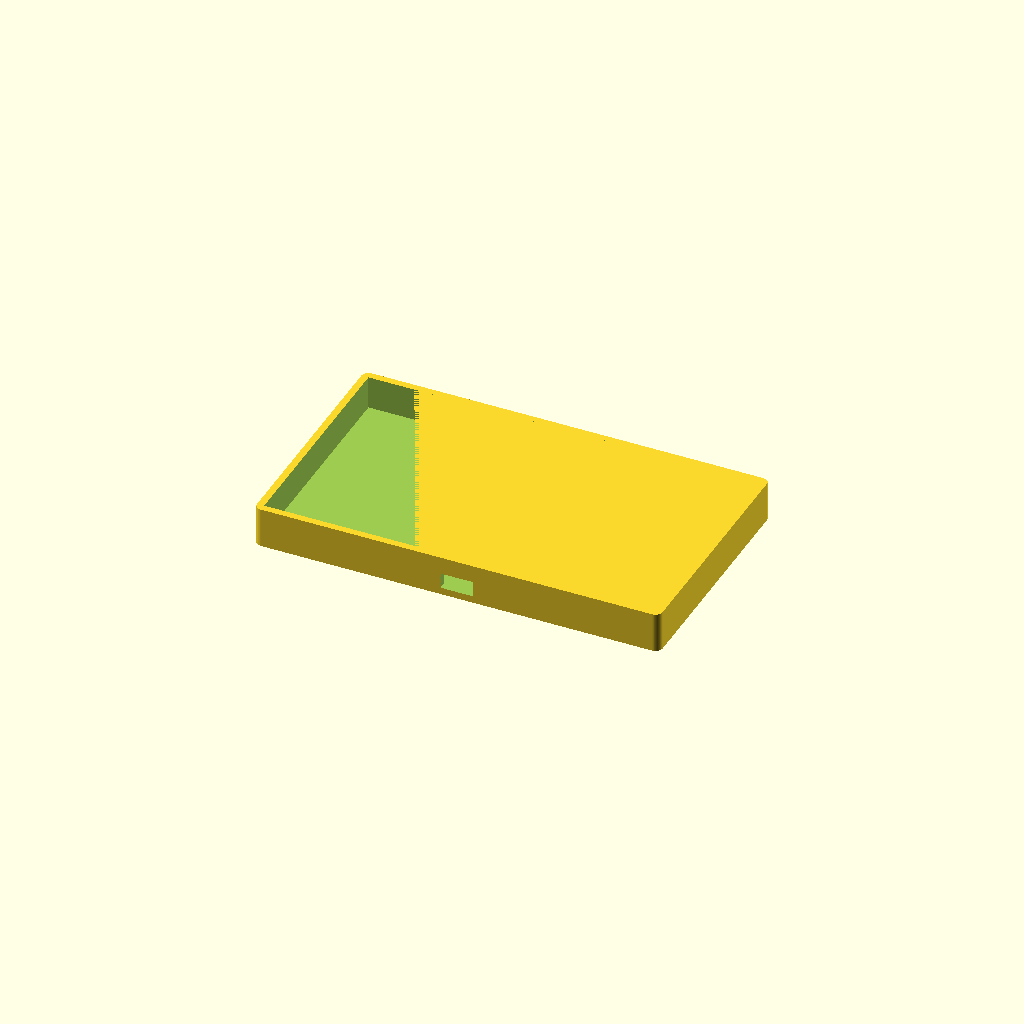
Cell 1 — every parameter at its default value.
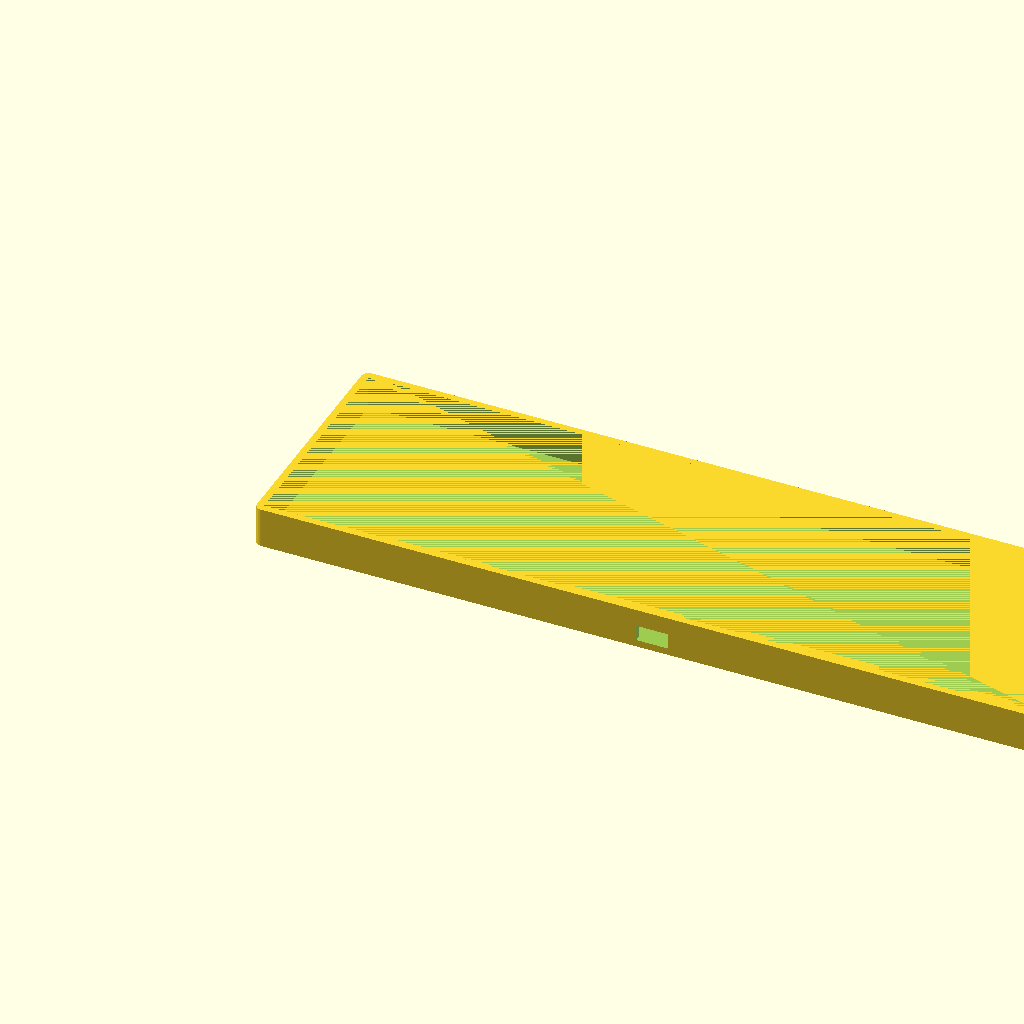
Cell 2: the same model with inner_length = 224.
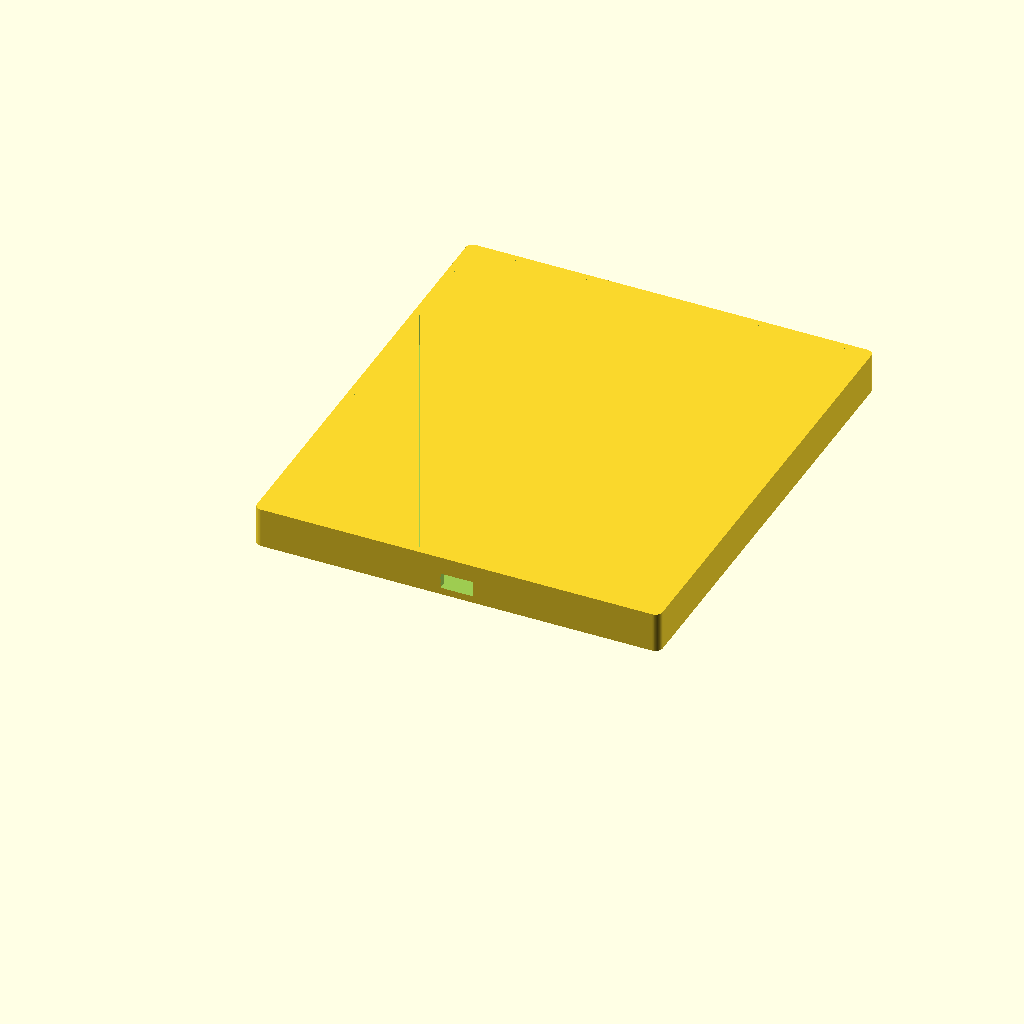
Cell 3 — inner_width set to 128, the other parameters unchanged.
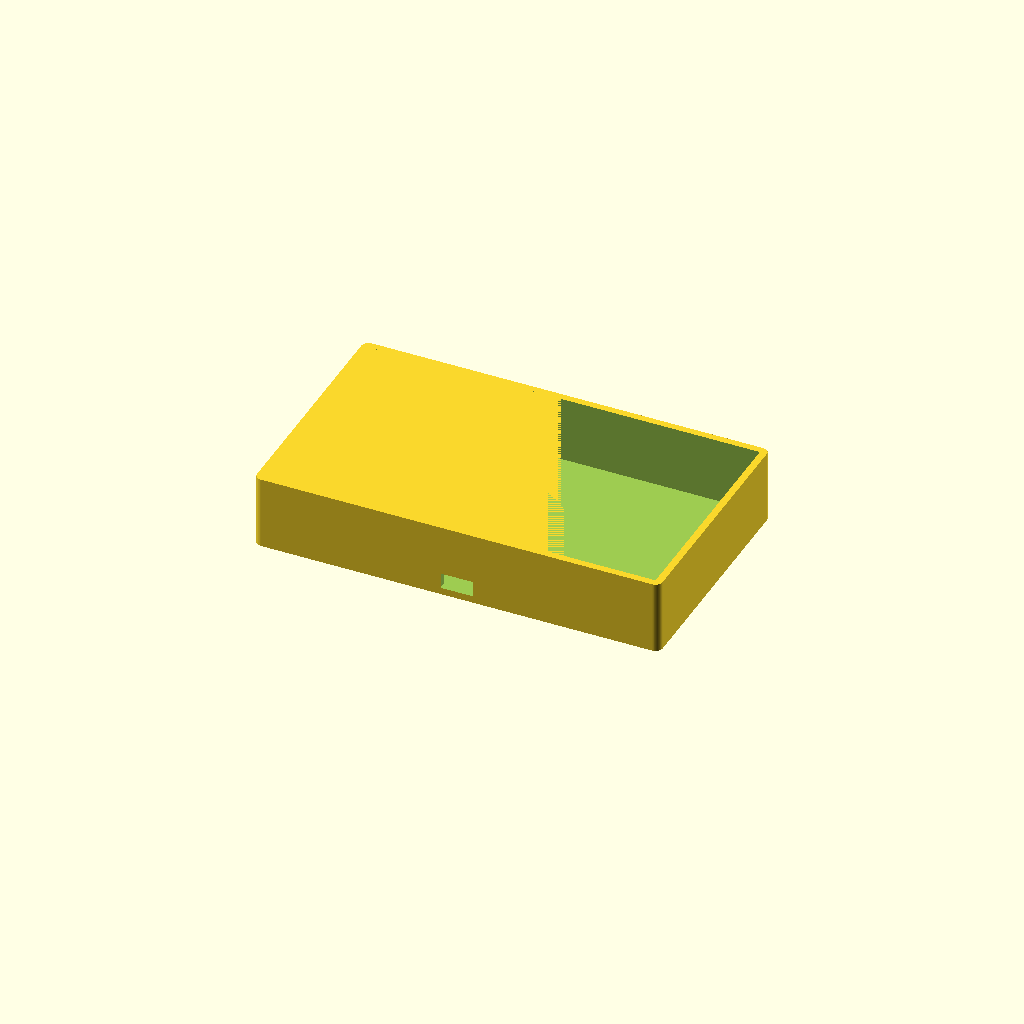
Cell 4: the same model with inner_height = 19.
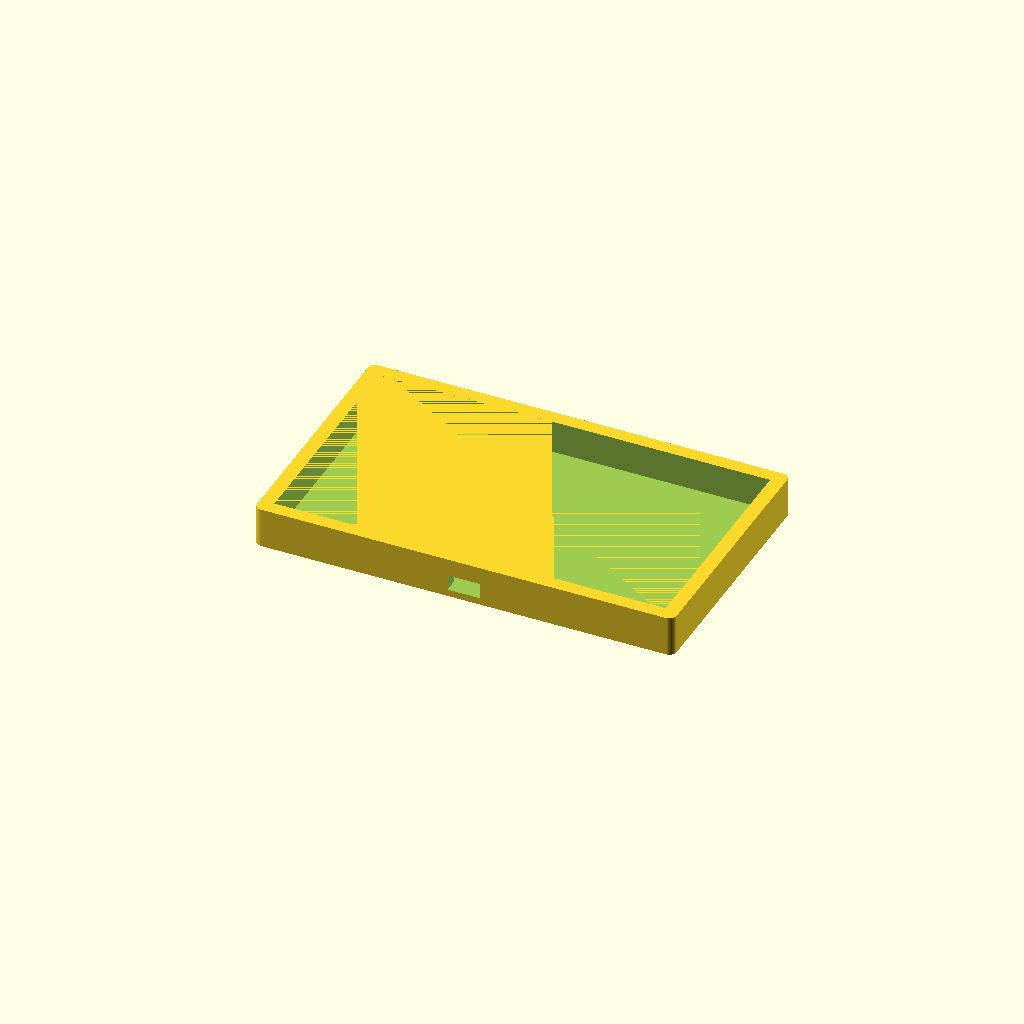
Cell 5 — wall_thickness set to 4, the other parameters unchanged.
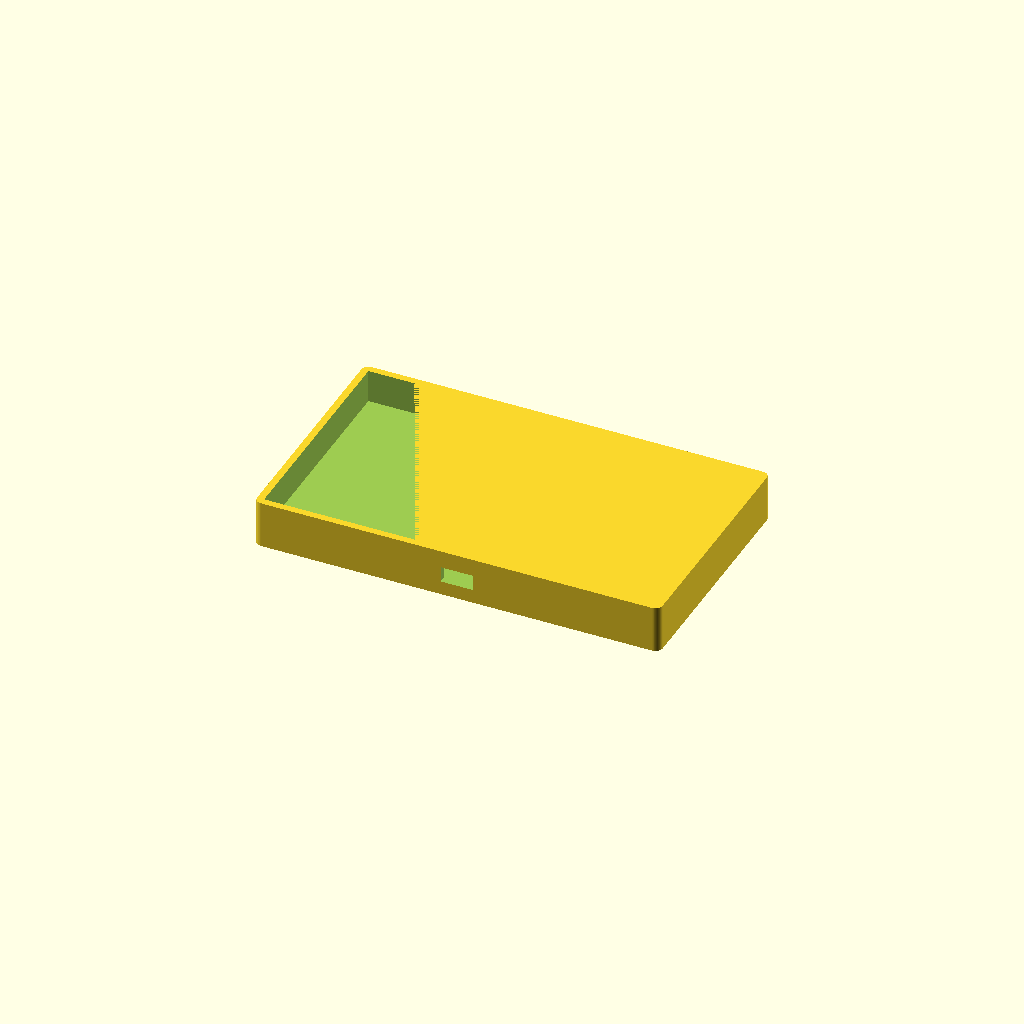
Cell 6: the same model with bottom_thickness = 4.
One fixed orthographic camera (rotation 55°, 0°, 25°; colour scheme Cornfield) for every cell.
Source of the model, models/touchpad_case.scad:
// Touchpad open-top case model (units: mm)
// Dimensions per docs/case_notes.md

$fn = 64;

// Inner cavity (fits touchpad)
inner_length = 112;
inner_width  = 64;
inner_height = 9.5;

wall_thickness  = 2;
bottom_thickness = 2;

// USB opening on front wall (long side)
usb_width  = 9.2; // horizontal (X)
usb_height = 4.5; // vertical (Z)

outer_length = inner_length + 2 * wall_thickness;
outer_width  = inner_width  + 2 * wall_thickness;
outer_height = inner_height + bottom_thickness; // open top
fillet_radius = 2; // outer vertical edge fillet

module case_body() {
  // Outer shell with filleted vertical edges
  linear_extrude(height = outer_height) {
    offset(r = fillet_radius)
      offset(r = -fillet_radius)
        square([outer_length, outer_width], center = false);
  }
}

module inner_cavity() {
  // Subtract inner cavity (open top)
  translate([wall_thickness, wall_thickness, bottom_thickness]) {
    cube([inner_length, inner_width, inner_height], center = false);
  }
}

module usb_opening() {
  // Front wall is the long side at Y=0
  usb_x = outer_length / 2 - usb_width / 2;
  usb_y = -0.1; // ensure full cut through wall
  usb_z = bottom_thickness; // bottom edge flush with inner floor
  translate([usb_x, usb_y, usb_z]) {
    cube([usb_width, wall_thickness + 0.2, usb_height], center = false);
  }
}

difference() {
  case_body();
  inner_cavity();
  usb_opening();
}
Customizer parameters (derived from the source; name, type, default, range or options):
inner_length: number, default 112
inner_width: number, default 64
inner_height: number, default 9.5
wall_thickness: number, default 2
bottom_thickness: number, default 2
usb_width: number, default 9.2
usb_height: number, default 4.5
fillet_radius: number, default 2
